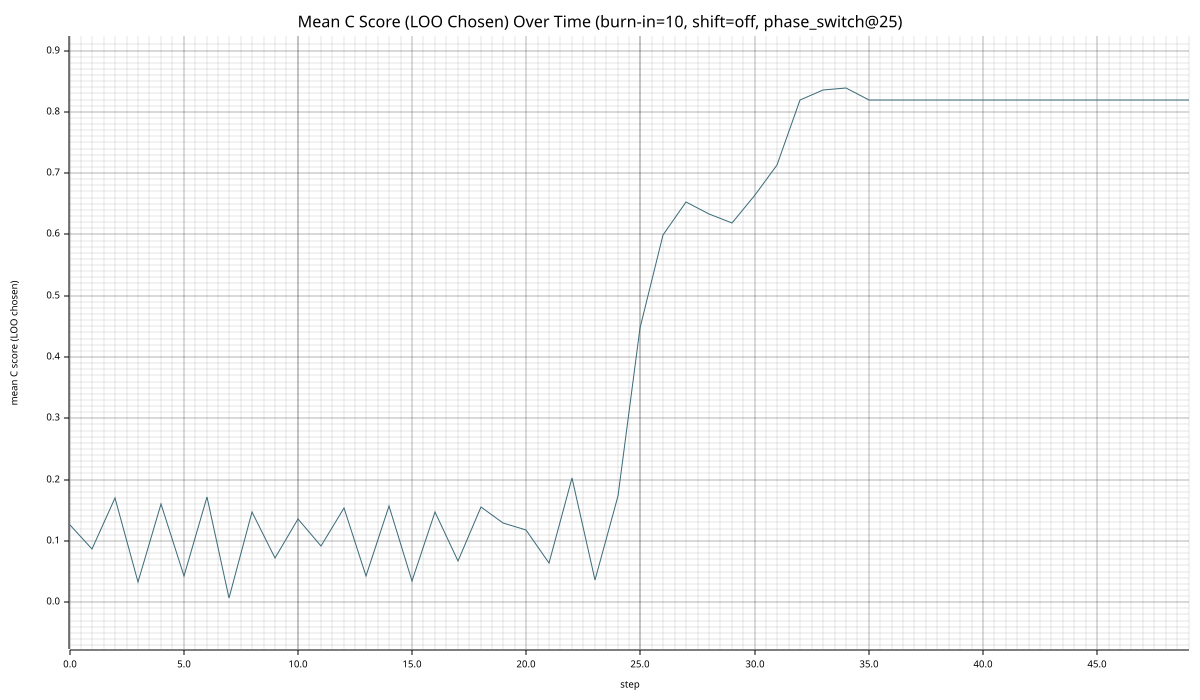

Values plotted in this chart, from the file beside it:
step, mean_c_score_chosen_loo
0, 0.1252
1, 0.08686
2, 0.1699
3, 0.03242
4, 0.1602
5, 0.04337
6, 0.1714
7, 0.006117
8, 0.1471
9, 0.07204
10, 0.1356
11, 0.09232
12, 0.1541
13, 0.04292
14, 0.1562
15, 0.03481
16, 0.1468
17, 0.06774
18, 0.1545
19, 0.1297
20, 0.1179
21, 0.06455
22, 0.2028
23, 0.03635
24, 0.1735
25, 0.4473
26, 0.5986
27, 0.6529
28, 0.6333
29, 0.6189
30, 0.6641
31, 0.7129
32, 0.82
33, 0.8349
34, 0.8395
35, 0.8197
36, 0.8197
37, 0.8197
38, 0.8197
39, 0.8197
40, 0.8197
41, 0.8197
42, 0.8197
43, 0.8197
44, 0.8197
45, 0.8197
46, 0.8197
47, 0.8197
48, 0.8197
49, 0.8197
